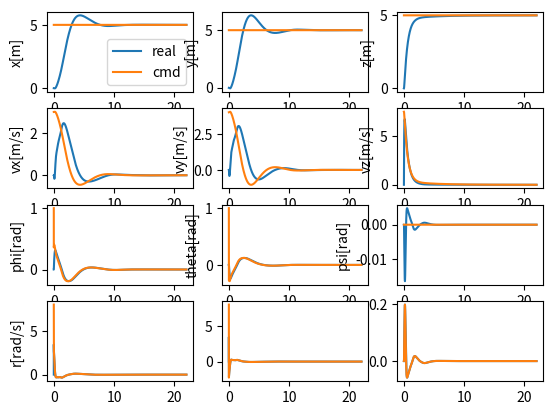
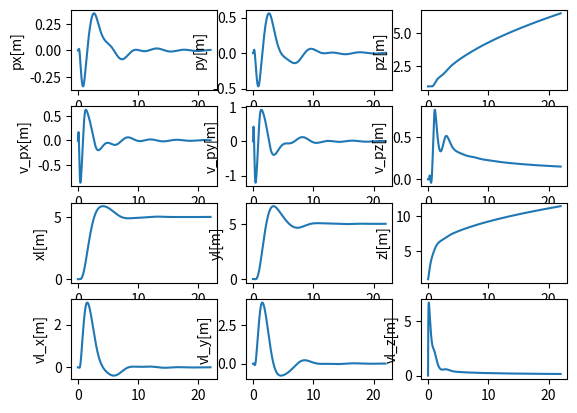

Write the Python code that produced these figures, in order.
import sys
import os
import numpy as np
import matplotlib.pyplot as plt
from math import sin,cos,tan


class DroneControlSim:
    def __init__(self):
        self.sim_time = 22
        self.sim_step = 0.002
        self.drone_states = np.zeros((int(self.sim_time/self.sim_step), 24))    # 以p及dp为状态变量
        self.time= np.zeros((int(self.sim_time/self.sim_step),))
        self.rate_cmd = np.zeros((int(self.sim_time/self.sim_step), 3)) 
        self.attitude_cmd = np.zeros((int(self.sim_time/self.sim_step), 3)) 
        self.velocity_cmd = np.zeros((int(self.sim_time/self.sim_step), 3)) 
        self.position_cmd = np.zeros((int(self.sim_time/self.sim_step), 3)) 
        self.pointer = 0 

        self.I_xx = 2.32e-3
        self.I_yy = 2.32e-3
        self.I_zz = 4.00e-3
        self.m = 0.5
        self.g = 9.8
        self.I = np.array([[self.I_xx, .0,.0],[.0,self.I_yy,.0],[.0,.0,self.I_zz]])
        self.l = 1.0    # 增加绳长变量
        self.ml = 0.1    # 增加负载质量变量

        self.drone_states[0, 14] = 1    # 设置方向向量初值
        self.drone_states[0, 18:21] = self.drone_states[0, 0:3] + self.drone_states[0, 12:15] * self.l  # 设置负载位置初值

        self.vel_err = np.zeros((int(self.sim_time/self.sim_step), 3))
        self.pos_err = np.zeros((int(self.sim_time/self.sim_step), 3))


    def run(self):
        position_cmd = np.array([5.0, 5.0, 5.0])
        for self.pointer in range(self.drone_states.shape[0]-1):
            self.time[self.pointer] = self.pointer * self.sim_step
            thrust_cmd = 0
            M = np.zeros((3,))

            self.position_cmd[self.pointer, :] = position_cmd
            self.position_controller(self.position_cmd[self.pointer, :])

            # self.velocity_cmd[self.pointer, :] = np.array([1, 1, 1])    # test velocity loop
            # if self.pointer % 10 == 0:
            #     print('velocity = ', self.drone_states[self.pointer, 3:6])    # test velocity loop
            thrust_cmd = self.velocity_controller(self.velocity_cmd[self.pointer, :])

            # thrust_cmd = -1*self.g*self.m   # test attitude loop
            # self.attitude_cmd[self.pointer, :] = np.array([2, 2, 1])    # test attitude loop
            # print('attitude = ', self.drone_states[self.pointer, 6:9])    # test attitude loop
            self.attitude_controller(self.attitude_cmd[self.pointer, :])

            # self.rate_cmd[self.pointer, :] = np.array([1.0, 1.0, 1.0])  # test rate loop
            # print('rate = ', self.drone_states[self.pointer, 9: 12])  # test rate loop
            M = self.rate_controller(self.rate_cmd[self.pointer, :])

            dx = self.drone_dynamics(thrust_cmd, M)

            # if np.linalg.norm(self.drone_states[self.pointer, 12:15]) > 1:    # 方向向量模长超过1
            #     self.drone_states[self.pointer, 12:15] = self.drone_states[self.pointer, 12:15] / np.linalg.norm(self.drone_states[self.pointer, 12:15])
            #     print('P1 = ', self.drone_states[self.pointer, 12:15])

            self.drone_states[self.pointer+1, ] = self.drone_states[self.pointer, ] + self.sim_step*dx

            # if np.linalg.norm(self.drone_states[self.pointer+1, 12:15]) > 1:    # 方向向量模长超过1
            #     self.drone_states[self.pointer+1, 12:15] = self.drone_states[self.pointer+1, 12:15] / np.linalg.norm(self.drone_states[self.pointer+1, 12:15])
            #     print('P2 = ', self.drone_states[self.pointer + 1, 12:15])

            # print("thrust = ", thrust_cmd)


            
        self.time[-1] = self.sim_time
        

    def drone_dynamics(self,T,M):
        # Input:
        # T: float Thrust
        # M: np.array (3,)  Moments in three axes
        # Output: np.array (12,) the derivative (dx) of the drone 
        
        # 无人机状态量
        x = self.drone_states[self.pointer,0]
        y = self.drone_states[self.pointer,1]
        z = self.drone_states[self.pointer,2]
        vx = self.drone_states[self.pointer,3]
        vy = self.drone_states[self.pointer,4]
        vz = self.drone_states[self.pointer,5]
        phi = self.drone_states[self.pointer,6]
        theta = self.drone_states[self.pointer,7]
        psi = self.drone_states[self.pointer,8]
        p = self.drone_states[self.pointer,9]
        q = self.drone_states[self.pointer,10]
        r = self.drone_states[self.pointer,11]

        # 绳方向状态量
        px = self.drone_states[self.pointer, 12]
        py = self.drone_states[self.pointer, 13]
        pz = self.drone_states[self.pointer, 14]
        dpx = self.drone_states[self.pointer, 15]
        dpy = self.drone_states[self.pointer, 16]
        dpz = self.drone_states[self.pointer, 17]

        # 负载状态量
        xl = self.drone_states[self.pointer, 18]
        yl = self.drone_states[self.pointer, 19]
        zl = self.drone_states[self.pointer, 20]
        vxl = self.drone_states[self.pointer, 21]
        vyl = self.drone_states[self.pointer, 22]
        vzl = self.drone_states[self.pointer, 23]


        R_d_angle = np.array([[1,tan(theta)*sin(phi),tan(theta)*cos(phi)],\
                             [0,cos(phi),-sin(phi)],\
                             [0,sin(phi)/cos(theta),cos(phi)/cos(theta)]])


        R_E_B = np.array([[cos(theta)*cos(psi),cos(theta)*sin(psi),-sin(theta)],\
                          [sin(phi)*sin(theta)*cos(psi)-cos(phi)*sin(psi),sin(phi)*sin(theta)*sin(psi)+cos(phi)*cos(psi),sin(phi)*cos(theta)],\
                          [cos(phi)*sin(theta)*cos(psi)+sin(phi)*sin(psi),cos(phi)*sin(theta)*sin(psi)-sin(phi)*cos(psi),cos(phi)*cos(theta)]])

        P = np.array([px, py, pz])
        # print('P1 = ', P)
        # if np.linalg.norm(P) > 1:    # 方向向量模长超过1
            # P = P / np.linalg.norm(P)
            # print('P2 = ', P)

        

        d_p = np.array([dpx, dpy, dpz])

        # print('P*d_p = ', P*d_p)
        d_position = np.array([vx,vy,vz])
        # d_velocity = np.array([.0,.0,self.g]) + R_E_B.transpose()@np.array([.0,.0,T])/self.m
        f = R_E_B.transpose()@np.array([.0,.0,T])
        d_position_l = np.array([vxl, vyl, vzl])
        d_velocity_l = np.array([.0,.0,self.g]) + ((np.dot(P, f)-self.m*self.l*np.dot(d_p, d_p))*P)/(self.m + self.ml)    # 加速度式子有改动
        dd_p = -np.dot(d_p, d_p)*d_p + np.cross(P, np.cross(P, f))/self.m  # 方向向量微分方程

        # r = 0.2 # 风阻系数（貌似有无风阻影响不大）
        # print('dd_p1 = ', dd_p)
        # dd_p = dd_p - r*d_p # 加入风阻后修正加速度项
        # print('dd_p2 = ', dd_p)
        # dd_p = r*dd_p   # 另一种修正风阻的方法

        d_velocity = d_velocity_l - self.l * dd_p   # 无人机加速度与负载加速度关系式
        
        
        d_angle = R_d_angle@np.array([p,q,r])
        d_q = np.linalg.inv(self.I)@(M-np.cross(np.array([p,q,r]),self.I@np.array([p,q,r])))

        # print('postion = ', self.drone_states[self.pointer, 0:3])
        # print('positon_l = ', self.drone_states[self.pointer, 18:21])

        # print('P = ', self.drone_states[self.pointer, 12:15])
        print('d_position_l - d_position', self.drone_states[self.pointer, 18:21] - self.drone_states[self.pointer, 3:6])
        print('d_p = ', d_p)
        print('position - position_l = ', self.drone_states[self.pointer, 0:3] - self.drone_states[self.pointer, 18:21])
        
        print('error = ', self.drone_states[self.pointer, 0:3] - self.drone_states[self.pointer, 18:21] + self.drone_states[self.pointer, 12:15])
        # if self.pointer == 0:
        #     print('error_0 = ', self.drone_states[0, 0:3] - self.drone_states[0, 18:21] - self.drone_states[0, 12:15])

        # d_p = np.array([dpx, dpy, dpz])
        
        

        

        # if self.pointer <= 150:
        #     print('d_velocity = ', d_velocity)
        #     print('2nd_part = ', ((np.dot(P, f)-self.m*self.l*np.dot(d_p, d_p))*P)/(self.m + self.ml))
        #     print('np.dot(P, f) = ', np.dot(P, f))
        #     print('self.m*self.l*np.dot(d_p, d_p)', (self.m*self.l*np.dot(d_p, d_p)))
        #     print('P = ', P)
        #     print('(np.dot(P, f)-self.m*self.l*np.dot(d_p, d_p))*P = ', (np.dot(P, f)-self.m*self.l*np.dot(d_p, d_p))*P)
        #     print('d_p = ', d_p)
        #     print('f = ', f)
        #     print('')



        dx = np.concatenate((d_position, d_velocity, d_angle, d_q, d_p, dd_p, d_position_l, d_velocity_l))

        return dx 




    def rate_controller(self,cmd):
        # Input: cmd np.array (3,) rate commands
        # Output: M np.array (3,) moments  
        current_rate_err = cmd - self.drone_states[self.pointer, 9:12]
        kp = np.array([0.5, 0.5, 1.5])

        M = kp*current_rate_err
        return M 



    def attitude_controller(self,cmd):
        # Input: cmd np.array (3,) attitude commands
        # Output: M np.array (3,) rate commands
        for i in range(3):  
            if cmd[i] > 1:
                cmd[i] = 1

        for i in range(3):  
            if cmd[i] < -1:
                cmd[i] = -1

        current_att_err = cmd - self.drone_states[self.pointer, 6:9]
        kp = np.array([8, 8, 12])

        self.rate_cmd[self.pointer, :] = kp*current_att_err
        


    def velocity_controller(self,cmd):
        # Input: cmd np.array (3,) velocity commands
        # Output: M np.array (2,) phi and theta commands and thrust cmd
        self.vel_err[self.pointer, :] = cmd - self.drone_states[self.pointer, 3:6]

        kp = np.array([0.09, -0.09, 15])
        # kp = np.array([0.5, 0.5, 5])    # p无限幅时参数
        ki = np.array([0.0000, 0.0000, 0.01])
        kd = np.array([1, 1, 0.01])
        # ki = np.array([0.0002, -0.0002, 0.0002])
        # kd = np.array([0.3, 0.3, 0.5])
        # kp = np.array([1.3, -1.2, 7])
        # ki = np.array([0.0001, -0.0001, 0.0001])
        # kd = np.array([5, 5, 1])
        
        self.attitude_cmd[self.pointer, 0:2] = kp[0:2] * self.vel_err[self.pointer, -2::-1] \
                                             + ki[0:2] * self.vel_err.sum(axis = 0)[-2::-1] \
                                             + kd[0:2] * (self.vel_err[self.pointer, -2::-1] - self.vel_err[self.pointer - 1, -2::-1])

        thrust_cmd = kp[2] * self.vel_err[self.pointer, 2] - self.m * self.g \
                   + ki[2] * self.vel_err.sum(axis = 0)[2] \
                   + kd[2] * (self.vel_err[self.pointer, 2] - self.vel_err[self.pointer - 1, 2])

        return thrust_cmd



    def position_controller(self,cmd):
        # Input: cmd np.array (3,) position commands
        # Output: M np.array (3,) velocity commands
        current_pos_err = cmd - self.drone_states[self.pointer, 0:3]
        self.pos_err[self.pointer, :] = cmd - self.drone_states[self.pointer, 0:3]
        kp = np.array([0.6, 0.8, 1.5])  # 经试验，
        # kp = np.array([2.2, 2.35, 2.5])
        ki = np.array([0.000, 0.000, 0.0])
        kd = np.array([0., 0., 0.0])    # 

        self.velocity_cmd[self.pointer, :] = kp*current_pos_err
        self.velocity_cmd[self.pointer, :] = kp * self.pos_err[self.pointer, :] \
                                           + ki * self.pos_err.sum(axis = 0) \
                                           + kd * (self.pos_err[self.pointer, :] - self.pos_err[self.pointer-1, :])



    def plot_states(self):
        fig1, ax1 = plt.subplots(4,3)
        self.position_cmd[-1] = self.position_cmd[-2]
        ax1[0,0].plot(self.time,self.drone_states[:,0],label='real')
        ax1[0,0].plot(self.time,self.position_cmd[:,0],label='cmd')
        ax1[0,0].set_ylabel('x[m]')
        ax1[0,1].plot(self.time,self.drone_states[:,1])
        ax1[0,1].plot(self.time,self.position_cmd[:,1])
        ax1[0,1].set_ylabel('y[m]')
        ax1[0,2].plot(self.time,self.drone_states[:,2])
        ax1[0,2].plot(self.time,self.position_cmd[:,2])
        ax1[0,2].set_ylabel('z[m]')
        ax1[0,0].legend()

        self.velocity_cmd[-1] = self.velocity_cmd[-2]
        ax1[1,0].plot(self.time,self.drone_states[:,3])
        ax1[1,0].plot(self.time,self.velocity_cmd[:,0])
        ax1[1,0].set_ylabel('vx[m/s]')
        ax1[1,1].plot(self.time,self.drone_states[:,4])
        ax1[1,1].plot(self.time,self.velocity_cmd[:,1])
        ax1[1,1].set_ylabel('vy[m/s]')
        ax1[1,2].plot(self.time,self.drone_states[:,5])
        ax1[1,2].plot(self.time,self.velocity_cmd[:,2])
        ax1[1,2].set_ylabel('vz[m/s]')

        self.attitude_cmd[-1] = self.attitude_cmd[-2]
        ax1[2,0].plot(self.time,self.drone_states[:,6])
        ax1[2,0].plot(self.time,self.attitude_cmd[:,0])
        ax1[2,0].set_ylabel('phi[rad]')
        ax1[2,1].plot(self.time,self.drone_states[:,7])
        ax1[2,1].plot(self.time,self.attitude_cmd[:,1])
        ax1[2,1].set_ylabel('theta[rad]')
        ax1[2,2].plot(self.time,self.drone_states[:,8])
        ax1[2,2].plot(self.time,self.attitude_cmd[:,2])
        ax1[2,2].set_ylabel('psi[rad]')

        self.rate_cmd[-1] = self.rate_cmd[-2]
        ax1[3,0].plot(self.time,self.drone_states[:,9])
        ax1[3,0].plot(self.time,self.rate_cmd[:,0])
        ax1[3,0].set_ylabel('p[rad/s]')
        ax1[3,1].plot(self.time,self.drone_states[:,10])
        ax1[3,1].plot(self.time,self.rate_cmd[:,1])
        ax1[3,0].set_ylabel('q[rad/s]')
        ax1[3,2].plot(self.time,self.drone_states[:,11])
        ax1[3,2].plot(self.time,self.rate_cmd[:,2])
        ax1[3,0].set_ylabel('r[rad/s]')

        fig2, ax2 = plt.subplots(4,3)
        ax2[0,0].plot(self.time,self.drone_states[:,12])
        ax2[0,0].set_ylabel('px[m]')
        ax2[0,1].plot(self.time,self.drone_states[:,13])
        ax2[0,1].set_ylabel('py[m]')
        ax2[0,2].plot(self.time,self.drone_states[:,14])
        ax2[0,2].set_ylabel('pz[m]')    

        ax2[1,0].plot(self.time,self.drone_states[:,15])
        ax2[1,0].set_ylabel('v_px[m]')
        ax2[1,1].plot(self.time,self.drone_states[:,16])
        ax2[1,1].set_ylabel('v_py[m]')
        ax2[1,2].plot(self.time,self.drone_states[:,17])
        ax2[1,2].set_ylabel('v_pz[m]')
        

        ax2[2,0].plot(self.time,self.drone_states[:,18])
        ax2[2,0].set_ylabel('xl[m]')
        ax2[2,1].plot(self.time,self.drone_states[:,19])
        ax2[2,1].set_ylabel('yl[m]')
        ax2[2,2].plot(self.time,self.drone_states[:,20])
        ax2[2,2].set_ylabel('zl[m]')
        

        ax2[3,0].plot(self.time,self.drone_states[:,21])
        ax2[3,0].set_ylabel('vl_x[m]')
        ax2[3,1].plot(self.time,self.drone_states[:,22])
        ax2[3,1].set_ylabel('vl_y[m]')
        ax2[3,2].plot(self.time,self.drone_states[:,23])
        ax2[3,2].set_ylabel('vl_z[m]')



if __name__ == "__main__":
    drone = DroneControlSim()
    drone.run()
    drone.plot_states()
    plt.show()
    
